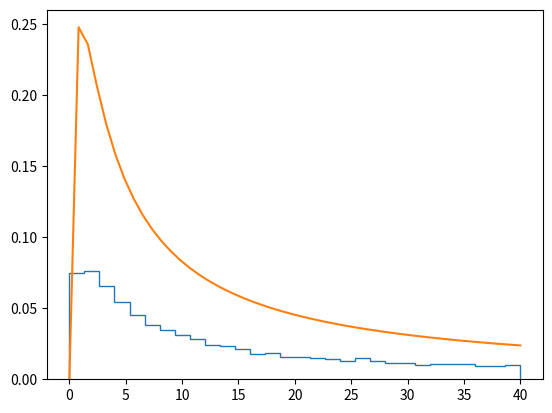

The script that saved this image:
import numpy as np
from scipy.optimize import minimize as minimise

def nfw_radial_pdf(x):
    """
    P(x) = x**2/(x*(1+x)**2)
    """
    return x**2 / (x*(1+x)**2)

def nfw_radial_cdf(R):
    """
    Integrate x**2/(x*(1+x)**2) from 0 to R
    Calculated using wolfram alpha
    """
    return 1/(R+1) + np.log(R + 1) - 1

def normalised_nfw_cdf(x: float, R: float):
    """
    Normalised cdf of P(x) = x**2/(x*(1+x)**2), up to some cutoff R
    Clipped to be minimum 0 and maximum 1, to make it "bijective"
    """
    normalised_cdf = nfw_radial_cdf(x) / nfw_radial_cdf(R)
    if normalised_cdf > 1.0:
        return 1.0
    elif normalised_cdf < 0.0:
        return 0.0
    else:
        return normalised_cdf

# def normalised_nfw_cdf_bijective(x: np.ndarray, R: float):
#     """
#     A version of normalised_nfw_cdf that's bijective to avoid minimisation difficulties
#     """
#     if x >= 0:
#         return normalised_nfw_cdf(x, R)
#     else:
#         return x**3

def squared_error(x: float, y_0: float, R: float):
    """
    Calculates the squared error in a given value a from being equal to C(x, R) = a, where C(x, R) is the CDF of the NFW with cutoff R
    """
    y = normalised_nfw_cdf(x, R)
    return (y - y_0)**2

def invert_nfw_cdf(y: np.ndarray, R: float):
    """
    Given an array of values y, finds x such that P(X <= x) = y, where P(x) is the radial nfw profile cut off at R
    Takes in y and R; returns array of values x
    Doesn't work if R <= 0.5
    """
    assert R > 0.5
    initial_guess = 0.5
    result = np.empty(len(y))
    bnds = [(0, R)]
    for idx, y_value in enumerate(y):
        optimisation_output = minimise(squared_error, initial_guess, args=(y_value, R), method='Nelder-Mead', bounds=bnds, tol=1e-6)
        assert optimisation_output.success, optimisation_output.message
        minimum = optimisation_output.x[0]
        if minimum > R or minimum < 0:
            raise Exception("Minimisation screwed up: gave value of "+str(minimum)+" for input "+str(y_value)+", when maximum should've been "+str(R))
        result[idx] = minimum
    return result

def nfw_draw(N: int, max: float, seed=None):
    """
    Returns a numpy array of random values drawn from an NFW profile:
    P(x) = x**2/(x*(1+x)**2)
    
    Takes about 12 seconds to run for N=10000; should be linear in N

    Arguments:
        N (integer): Number of random values to return

        max (float): Cutoff of the profile (otherwise it diverges); must be greater than 0.5 for technical reasons

        seed: integer, defaults to None
    """
    # Implemented by taking a random sample uniform in [0, 1), and then inverting the NFW cumulative distribution function
    rng = np.random.default_rng(seed=seed)
    randuniform = rng.random(N)
    return invert_nfw_cdf(randuniform, max)

if __name__=="__main__":
    import matplotlib.pyplot as plt
    print("Testing NFW draw")
    max = 40 #5.5 # about when the CDF = 1, so the two are normalised about the same
    N = 10000
    sample = nfw_draw(N, max)

    counts, bins = np.histogram(sample, bins=30, density=True)

    print(counts)
    
    true_xvals = np.linspace(0.001, max, num=50)
    true_yvals = nfw_radial_pdf(true_xvals)

    plt.stairs(counts, bins)
    plt.plot(true_xvals, true_yvals)
    plt.show()
